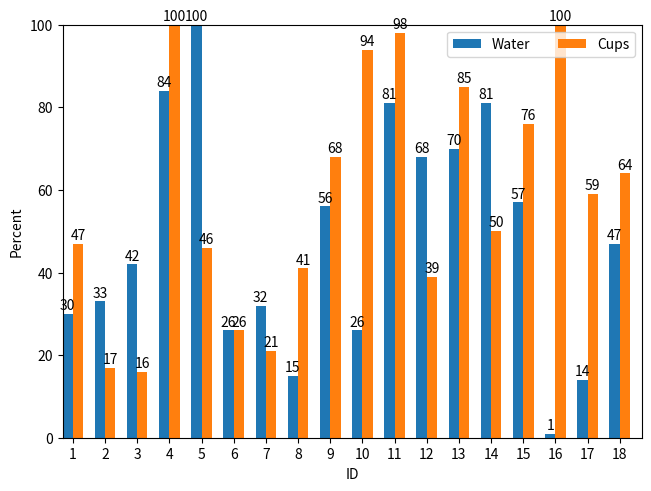

Python code for this plot:
import matplotlib.pyplot as plt
import numpy as np

import random

n = random.randint(1, 25) # необходимо поменять на кол-во кулеров менять
species = [str(i) for i in range(1, n + 1)] # запонение айди (нужно для графика) не менять
penguin_means = {
    'Water': [random.randint(1, 100) for _ in range(n)], # данные из таблицы (в процентах) менять
    'Cups': [random.randint(1, 100) for _ in range(n)],  # данные из таблицы (в процентах) менять
}

x = np.arange(len(species)) # кол-во делений по Оx не менять
width = 0.32 # ширина столбчатых диаграмм не менять (по желанию)
multiplier = 0 # ну это просто переменная она пригодится в цикле
fig, ax = plt.subplots(layout='constrained') # фигура и оси диаграммы не менять

for attribute, measurement in penguin_means.items(): # создаем столбчатые диаграммы не менять
    offset = width * multiplier
    rects = ax.bar(x + offset, measurement, width, label=attribute, align='edge') # устанавливаем с помощью align выравнивание диаграммам 
    ax.bar_label(rects, padding=1) #                                                чтобы они не вылезали за границы
    multiplier += 1


ax.set_ylabel('Percent') # названия устанавливаем
ax.set_xlabel('ID') #      тут тоже

ax.set_xticks(x + width, species) # расстояние между двумя разными диаграммами (по айди разными)
ax.legend(loc='upper right', ncols=3) # устанавливаем надпись cups и water (показываем что каким цветом обозначаем)
ax.set_ylim(0, 100) # предел по у
ax.set_xlim(0, n)   # предел по х

plt.savefig('result.png') # сохраняем диаграммы в файл result.png
#plt.show() # показываем диаграммы (можно и не показывать)
